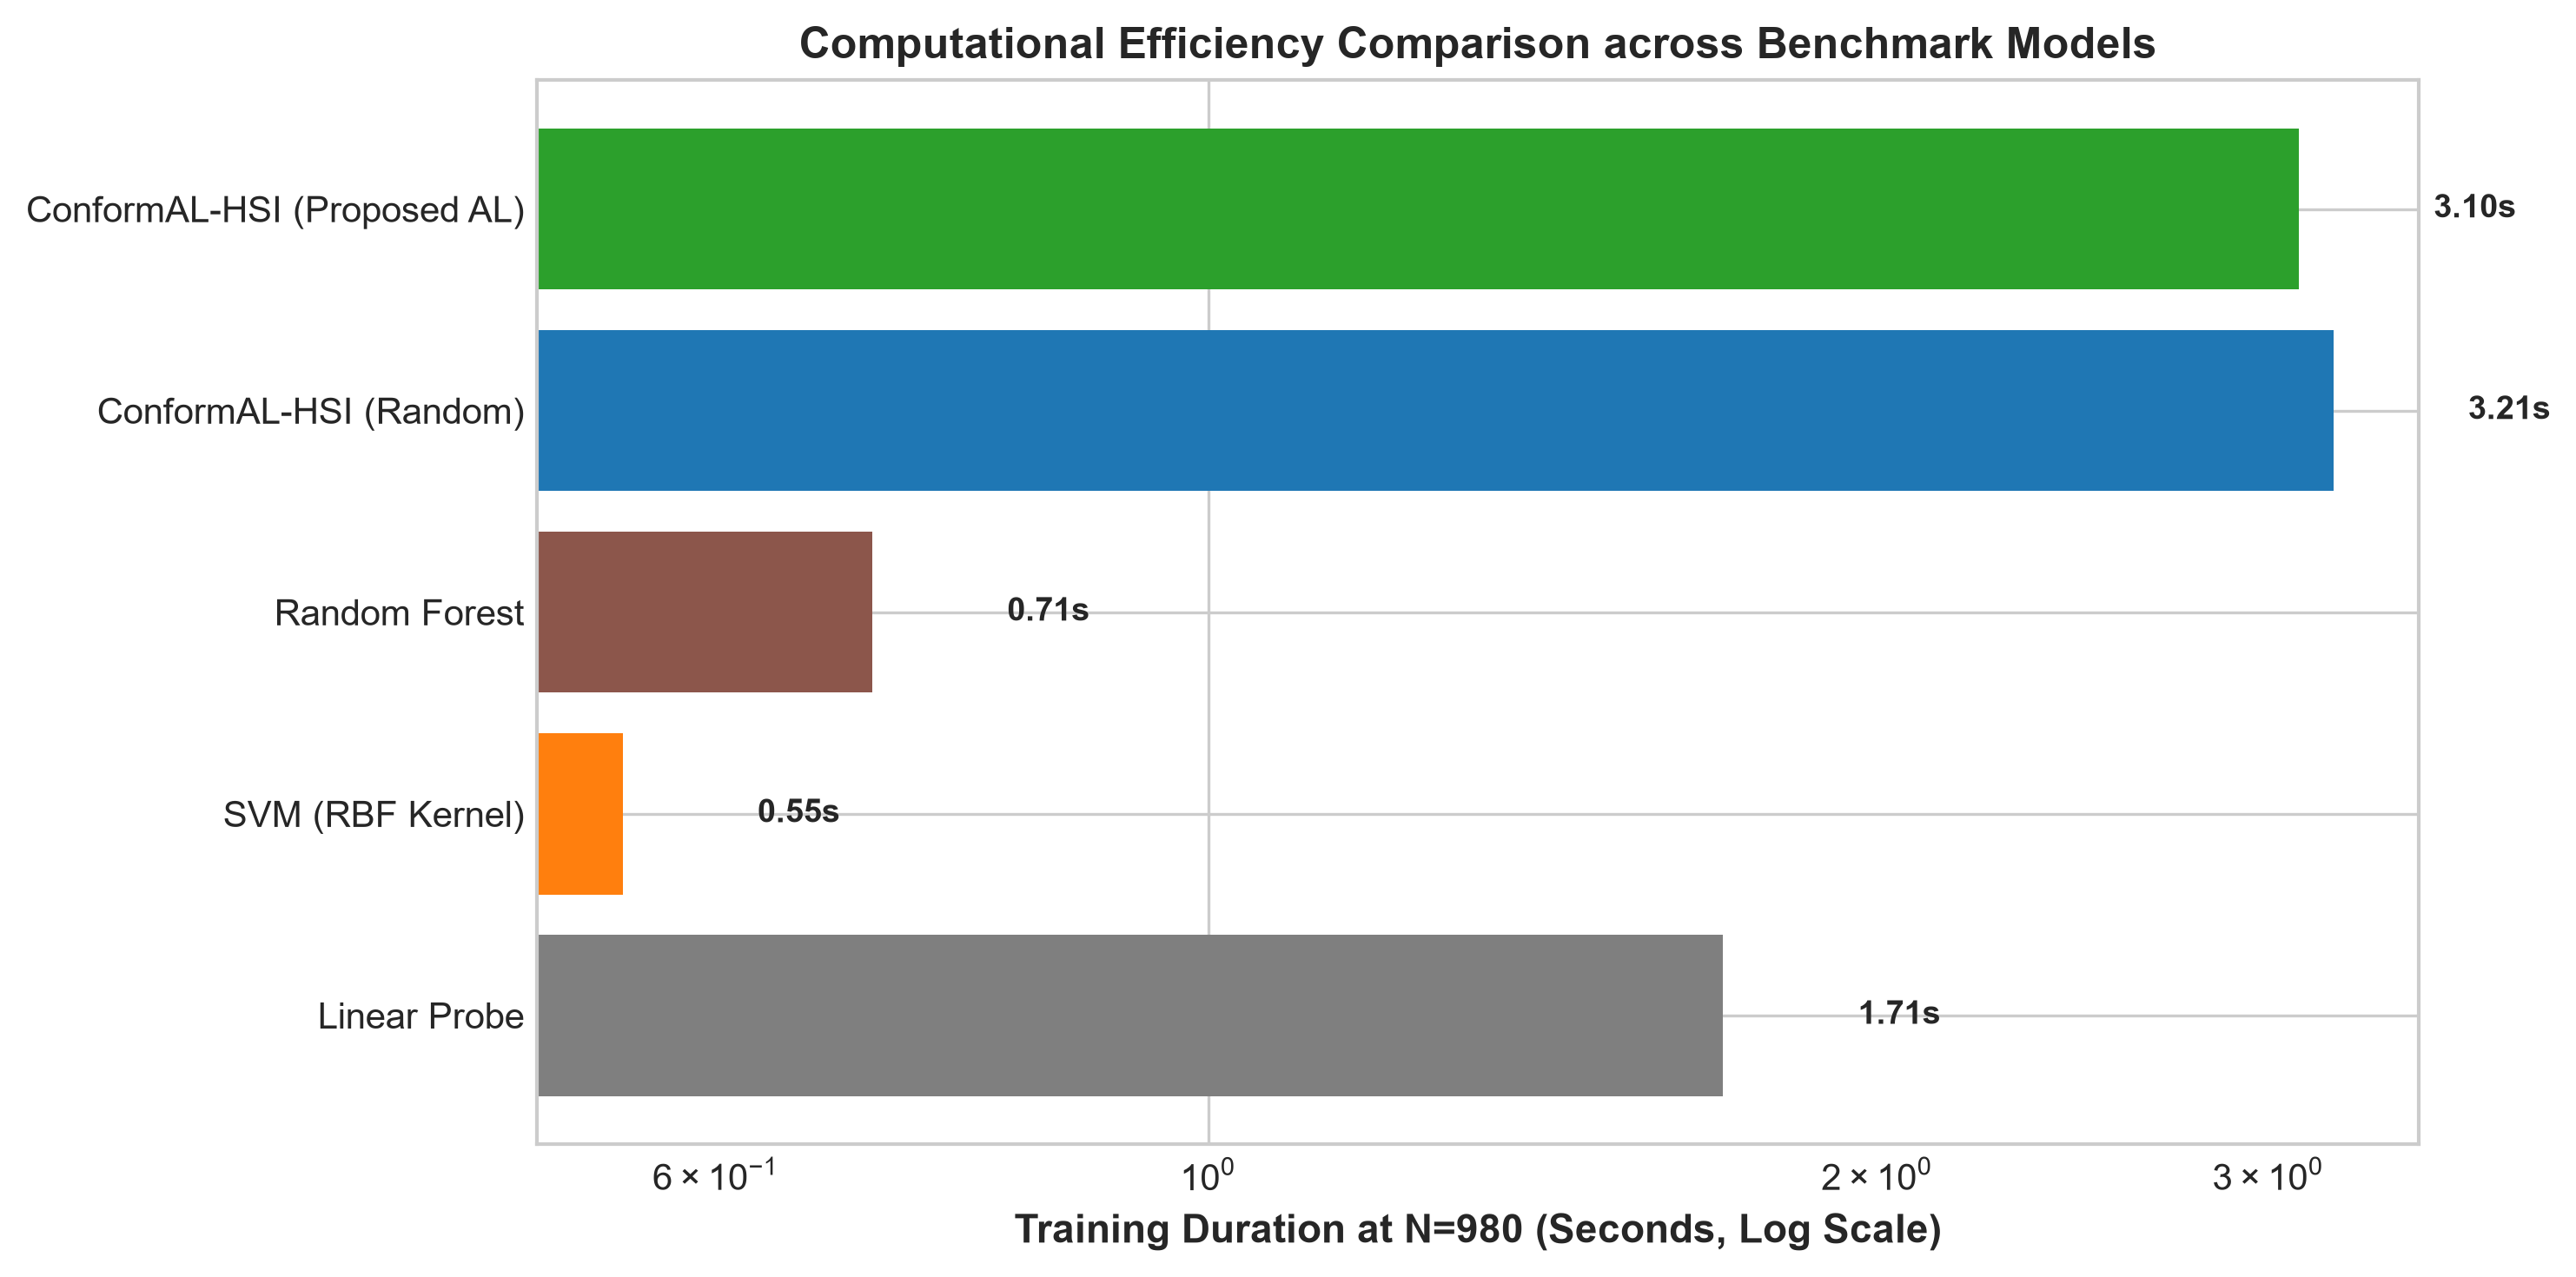

The data file committed next to this chart (first rows):
dataset, model, budget, train_time_mean_s, train_time_sample_std, inference_time_mean_s, inference_time_sample_std, throughput_samples_per_s
Indian Pines, Linear Probe, 980, 1.745, 0.136, 0.0065, 0.0007, 1584897
Indian Pines, SVM (RBF Kernel), 980, 0.622, 0.019, 6.176, 0.0861, 1659
Indian Pines, Random Forest, 980, 0.736, 0.016, 0.0823, 0.0055, 124482
Indian Pines, ConformAL-HSI (Random), 980, 3.206, 0.073, 0.0092, 0.0034, 1110000
Indian Pines, ConformAL-HSI (Proposed AL), 980, 3.076, 0.018, 0.0099, 0.0035, 1035252
Salinas, Linear Probe, 980, 1.692, 0.011, 0.0236, 0.0045, 2417610
Salinas, SVM (RBF Kernel), 980, 0.398, 0.01, 33.76, 0.4793, 1688
Salinas, Random Forest, 980, 0.688, 0.008, 0.1992, 0.001, 286067
Salinas, ConformAL-HSI (Random), 980, 3.245, 0.132, 0.0346, 0.0006, 1646676
Salinas, ConformAL-HSI (Proposed AL), 980, 3.104, 0.032, 0.035, 0.0003, 1626308
Pavia University, Linear Probe, 980, 1.68, 0.03, 0.0216, 0.0009, 1977319
Pavia University, SVM (RBF Kernel), 980, 0.615, 0.009, 21.29, 0.3656, 2009
Pavia University, Random Forest, 980, 0.694, 0.024, 0.1558, 0.0068, 274498
Pavia University, ConformAL-HSI (Random), 980, 3.18, 0.038, 0.0275, 0.0011, 1553608
Pavia University, ConformAL-HSI (Proposed AL), 980, 3.113, 0.011, 0.0288, 0.0004, 1485278
